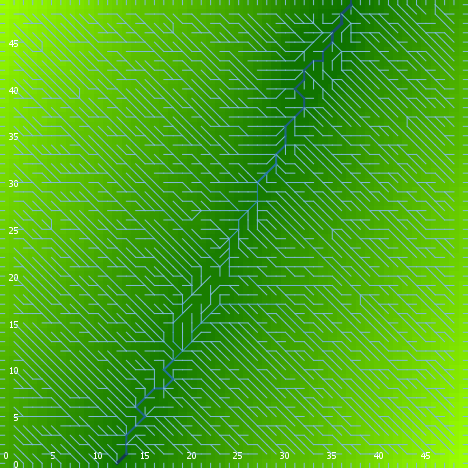

Data behind this chart, as committed beside it:
export-world data (NetLogo 6.0.4)
land_05_withInitialEcologicalCommunity.n…
05/27/2020 14:18:51:804 +0100
RANDOM STATE
0 0 -1727483681 39 -0.8521317694290975 f…
GLOBALS
min-pxcor, max-pxcor, min-pycor, max-pycor, perspective, subject, nextIndex, directed-links, ticks, display-mode, ecol_brushfrequencyinflection, ecol_brushfrequencyrate, ecol_grassfrequencyinflection, ecol_grassfrequencyrate, ecol_woodfrequencyinflection, ecol_woodfrequencyrate, elevationdistribution, elev_algorithm-style, elev_featureanglerange, elev_inversioniterations, elev_noise, elev_numdepressions, elev_numprotuberances, elev_numranges
0, 49, 0, 49, 0, nobody, 2600, "UNDIRECTED", -1, "terrain", 8.579, 0.03446, 3.666, 0.1415, 52.59, 0.06346, [19.0350783862274 2.4277781864831978 13.…, "C#", 18.18, 1.888, 1.419, 7, 6, 58
TURTLES
who, color, heading, xcor, ycor, shape, label, label-color, breed, hidden?, size, pen-size, pen-mode, numpoints
0, 105, 310, 29, 21, "default", "", 9.9, {breed flowholders}, true, 1, 1, "up", 
1, 5, 236, 42, 18, "default", "", 9.9, {breed flowholders}, true, 1, 1, "up", 
2, 75, 148, 33, 1, "default", "", 9.9, {breed flowholders}, true, 1, 1, "up", 
3, 115, 279, 35, 47, "default", "", 9.9, {breed flowholders}, true, 1, 1, "up", 
4, 125, 158, 32, 14, "default", "", 9.9, {breed flowholders}, true, 1, 1, "up", 
5, 75, 282, 4, 33, "default", "", 9.9, {breed flowholders}, true, 1, 1, "up", 
6, 85, 48, 5, 8, "default", "", 9.9, {breed flowholders}, true, 1, 1, "up", 
7, 25, 41, 9, 8, "default", "", 9.9, {breed flowholders}, true, 1, 1, "up", 
8, 97, 0, 30, 49, "line half", "", 9.9, {breed flowholders}, false, 1, 1, "up", 
9, 97, 0, 48, 49, "line half", "", 9.9, {breed flowholders}, false, 1, 1, "up", 
10, 85, 247, 42, 39, "default", "", 9.9, {breed flowholders}, true, 1, 1, "up", 
11, 45, 200, 12, 38, "default", "", 9.9, {breed flowholders}, true, 1, 1, "up", 
12, 65, 295, 29, 26, "default", "", 9.9, {breed flowholders}, true, 1, 1, "up", 
13, 135, 54, 2, 47, "default", "", 9.9, {breed flowholders}, true, 1, 1, "up", 
14, 25, 2, 20, 4, "default", "", 9.9, {breed flowholders}, true, 1, 1, "up", 
15, 105, 341, 45, 16, "default", "", 9.9, {breed flowholders}, true, 1, 1, "up", 
16, 35, 340, 13, 30, "default", "", 9.9, {breed flowholders}, true, 1, 1, "up", 
17, 125, 299, 44, 15, "default", "", 9.9, {breed flowholders}, true, 1, 1, "up", 
18, 15, 294, 48, 20, "default", "", 9.9, {breed flowholders}, true, 1, 1, "up", 
19, 45, 127, 41, 47, "default", "", 9.9, {breed flowholders}, true, 1, 1, "up", 
20, 95, 24, 14, 17, "default", "", 9.9, {breed flowholders}, true, 1, 1, "up", 
21, 135, 197, 27, 10, "default", "", 9.9, {breed flowholders}, true, 1, 1, "up", 
22, 25, 281, 27, 14, "default", "", 9.9, {breed flowholders}, true, 1, 1, "up", 
23, 97, 90, 49, 20, "line half", "", 9.9, {breed flowholders}, false, 1, 1, "up", 
24, 45, 116, 5, 23, "default", "", 9.9, {breed flowholders}, true, 1, 1, "up", 
25, 75, 164, 25, 45, "default", "", 9.9, {breed flowholders}, true, 1, 1, "up", 
26, 5, 263, 39, 17, "default", "", 9.9, {breed flowholders}, true, 1, 1, "up", 
27, 97, 0, 20, 49, "line half", "", 9.9, {breed flowholders}, false, 1, 1, "up", 
28, 105, 11, 21, 17, "default", "", 9.9, {breed flowholders}, true, 1, 1, "up", 
29, 135, 105, 2, 12, "default", "", 9.9, {breed flowholders}, true, 1, 1, "up", 
30, 45, 294, 4, 31, "default", "", 9.9, {breed flowholders}, true, 1, 1, "up", 
31, 115, 351, 25, 18, "default", "", 9.9, {breed flowholders}, true, 1, 1, "up", 
32, 35, 271, 6, 35, "default", "", 9.9, {breed flowholders}, true, 1, 1, "up", 
33, 97, 270, 0, 47, "line half", "", 9.9, {breed flowholders}, false, 1, 1, "up", 
34, 65, 274, 44, 40, "default", "", 9.9, {breed flowholders}, true, 1, 1, "up", 
35, 75, 73, 15, 21, "default", "", 9.9, {breed flowholders}, true, 1, 1, "up", 
36, 105, 328, 31, 25, "default", "", 9.9, {breed flowholders}, true, 1, 1, "up", 
37, 15, 309, 46, 13, "default", "", 9.9, {breed flowholders}, true, 1, 1, "up", 
38, 45, 119, 40, 6, "default", "", 9.9, {breed flowholders}, true, 1, 1, "up", 
39, 45, 127, 10, 36, "default", "", 9.9, {breed flowholders}, true, 1, 1, "up", 
40, 45, 191, 6, 46, "default", "", 9.9, {breed flowholders}, true, 1, 1, "up", 
41, 125, 110, 41, 8, "default", "", 9.9, {breed flowholders}, true, 1, 1, "up", 
42, 15, 42, 17, 29, "default", "", 9.9, {breed flowholders}, true, 1, 1, "up", 
43, 45, 313, 43, 47, "default", "", 9.9, {breed flowholders}, true, 1, 1, "up", 
44, 35, 97, 26, 38, "default", "", 9.9, {breed flowholders}, true, 1, 1, "up", 
45, 115, 109, 39, 19, "default", "", 9.9, {breed flowholders}, true, 1, 1, "up", 
46, 75, 126, 28, 44, "default", "", 9.9, {breed flowholders}, true, 1, 1, "up", 
47, 115, 186, 28, 48, "default", "", 9.9, {breed flowholders}, true, 1, 1, "up", 
48, 35, 333, 18, 9, "default", "", 9.9, {breed flowholders}, true, 1, 1, "up", 
49, 25, 263, 20, 8, "default", "", 9.9, {breed flowholders}, true, 1, 1, "up", 
50, 55, 313, 13, 19, "default", "", 9.9, {breed flowholders}, true, 1, 1, "up", 
... 10,533 more rows
